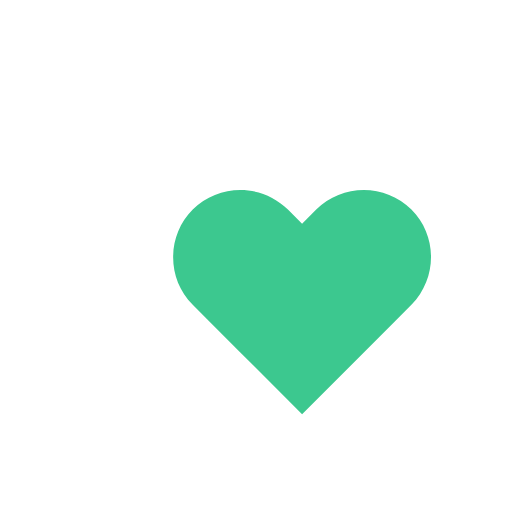
t = 0.00 s
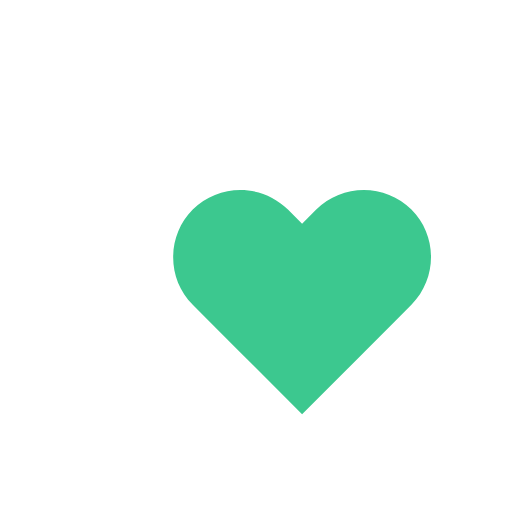
t = 0.14 s
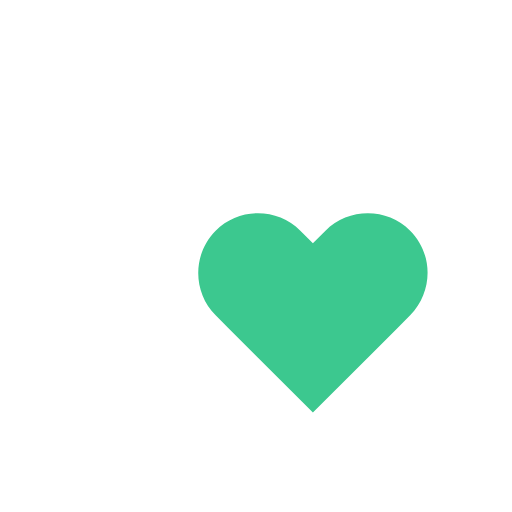
t = 0.31 s
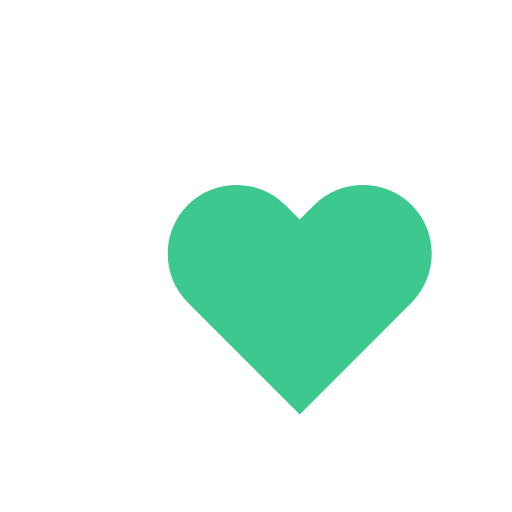
t = 0.49 s
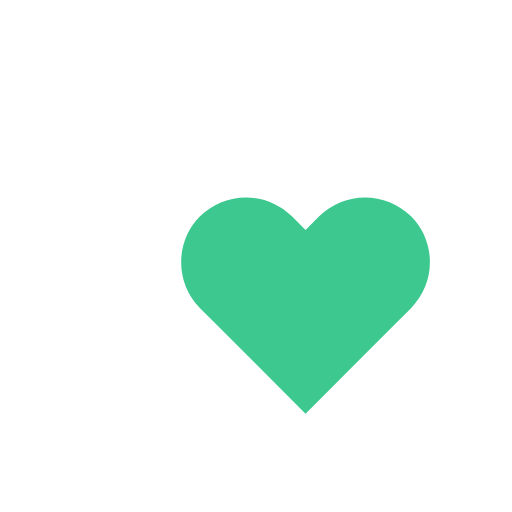
t = 0.70 s
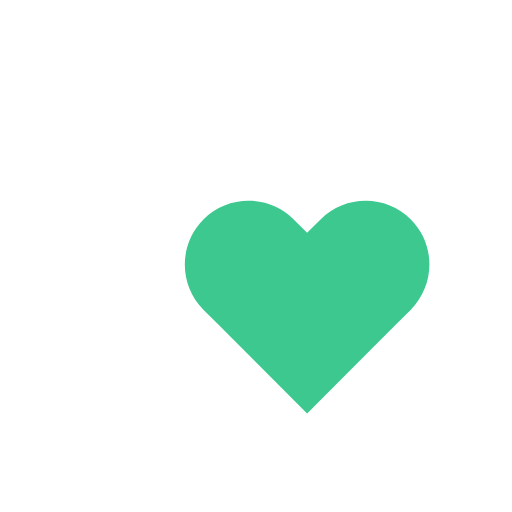
t = 0.80 s

The animated SVG that drew these frames (rendered in a browser with its animation timeline set to each time). Animation: 1 SMIL element (animateTransform=1); one cycle of 1.00 s, repeats indefinitely.

<?xml version="1.0" encoding="utf-8"?>
<!-- Generator: Adobe Illustrator 24.0.1, SVG Export Plug-In . SVG Version: 6.00 Build 0)  -->
<svg version="1.1" id="Layer_1" xmlns="http://www.w3.org/2000/svg" xmlns:xlink="http://www.w3.org/1999/xlink" x="0px" y="0px"
	 viewBox="0 0 64 64" style="enable-background:new 0 0 64 64;" xml:space="preserve">
<style type="text/css">
	.st0{fill:#3CC88F;}
</style>
<g transform="translate(50 50)">
	<path class="st0" d="M2.1-35c-4.8-4.8-12.7-4.8-17.5,0l-2.6,2.6l-2.6-2.6c-4.8-4.8-12.7-4.8-17.5,0l0,0c-4.8,4.8-4.8,12.7,0,17.5
		l2.6,2.6l6.1,6.1L-18,2.6L-6.6-8.8l6.1-6.1l2.6-2.6C6.9-22.4,6.9-30.2,2.1-35z	">
<animateTransform  accumulate="none" additive="replace" attributeName="transform" begin="0s" calcMode="spline" dur="1s" fill="remove" keySplines="0.215 0.61,0.355 1;0.215 0.61,0.355 1;0.215 0.61,0.355 1;0.215 0.61,0.355 1;0.215 0.61,0.355 1" keyTimes="0;0.05;0.39;0.45;0.6;1" repeatCount="indefinite" restart="always" type="scale" values="0.68;0.8;0.6000000000000001;0.7200000000000001;0.68;0.6400000000000001">
			</animateTransform>
	</path>
</g>
</svg>
